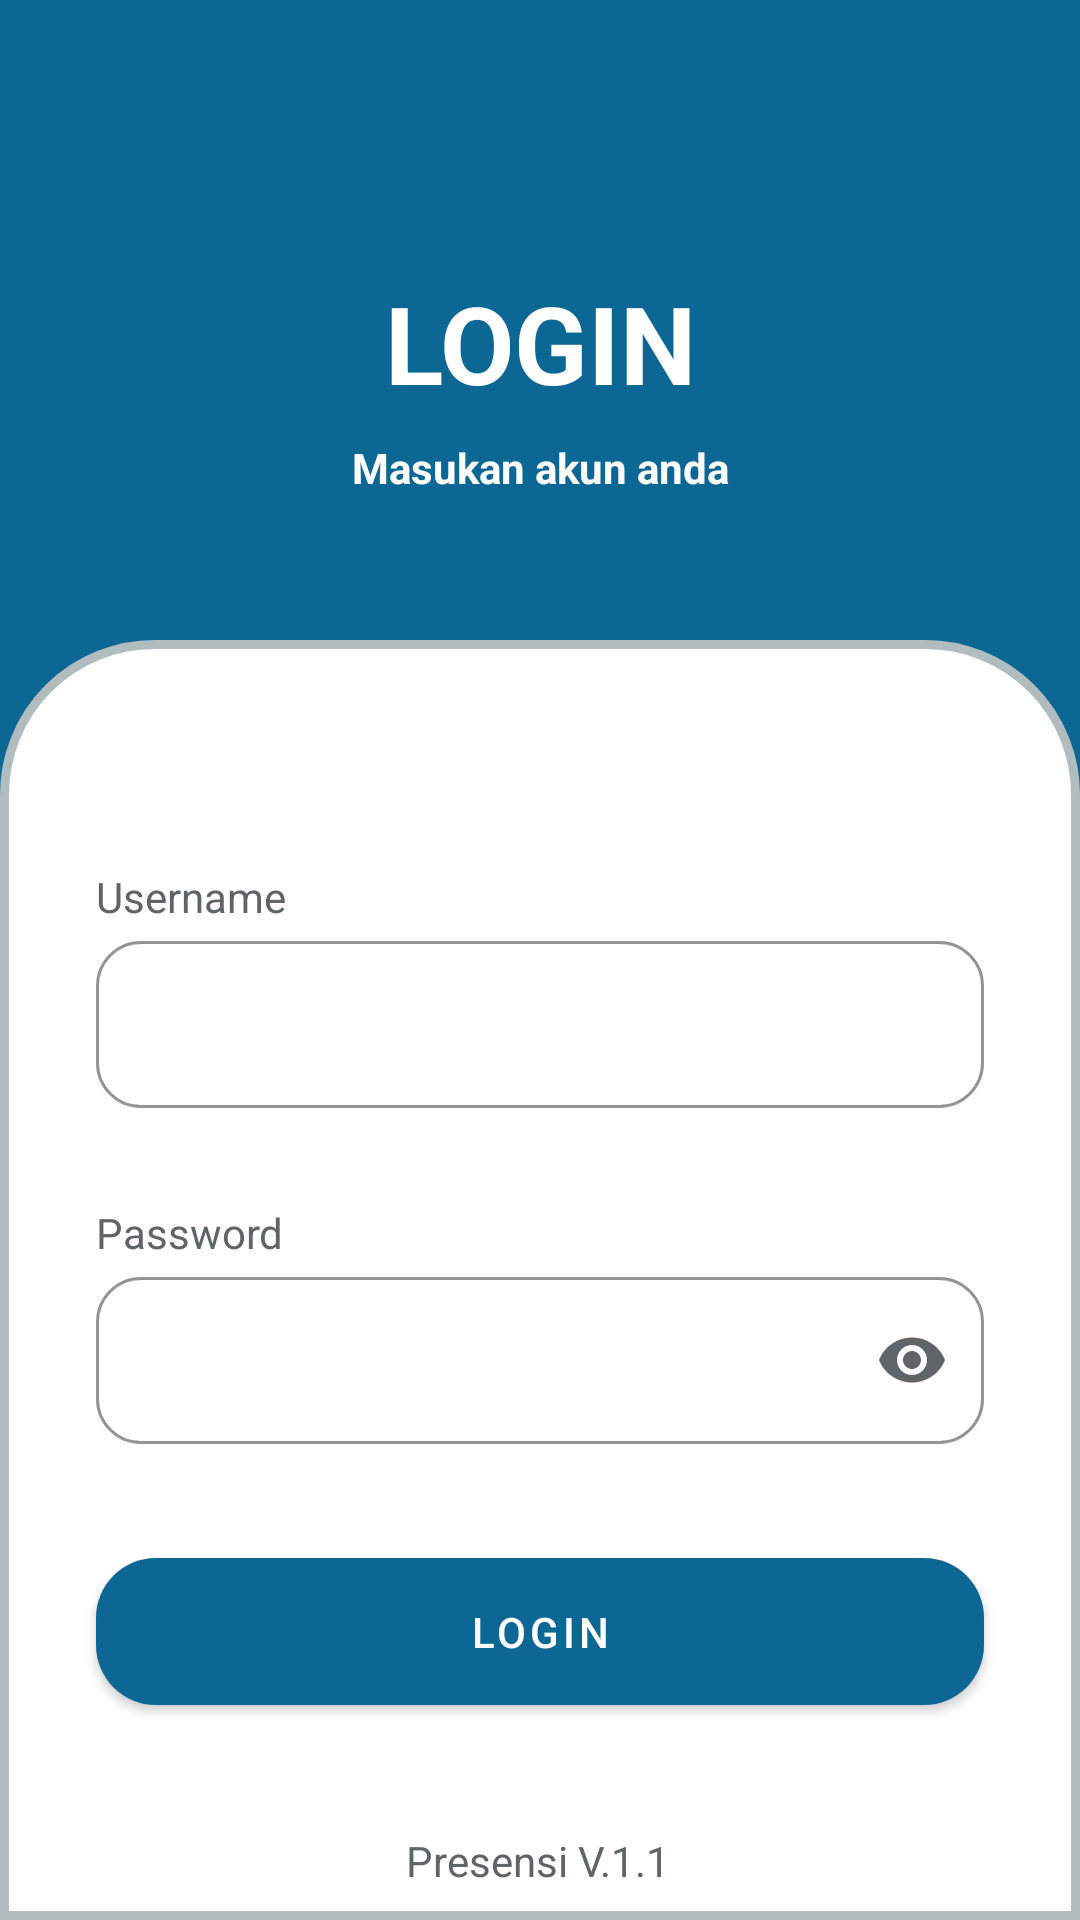

Write the Android layout XML for this screen, with the resource values it uses.
<!-- AndroidManifest.xml: application theme Theme.Presensi_panda -->
<!-- res/layout/activity_login.xml -->
<?xml version="1.0" encoding="utf-8"?>
<androidx.constraintlayout.widget.ConstraintLayout xmlns:android="http://schemas.android.com/apk/res/android"
    xmlns:app="http://schemas.android.com/apk/res-auto"
    xmlns:tools="http://schemas.android.com/tools"
    android:layout_width="match_parent"
    android:layout_height="match_parent"
    android:background="@color/primary"
    tools:context=".LoginActivity">

    <TextView
        android:id="@+id/textView"
        style="@style/TextAppearance.AppCompat.Large"
        android:layout_width="match_parent"
        android:layout_height="wrap_content"
        android:layout_marginStart="8dp"
        android:layout_marginTop="90dp"
        android:layout_marginEnd="8dp"
        android:text="@string/login"
        android:textAlignment="center"
        android:textAllCaps="true"
        android:textColor="@color/white"
        android:textSize="36sp"
        android:textStyle="bold"
        app:layout_constraintEnd_toEndOf="parent"
        app:layout_constraintStart_toStartOf="parent"
        app:layout_constraintTop_toTopOf="parent" />

    <TextView
        android:id="@+id/textView2"
        android:layout_width="match_parent"
        android:layout_height="wrap_content"
        android:layout_marginStart="8dp"
        android:layout_marginTop="8dp"
        android:layout_marginEnd="8dp"
        android:text="@string/login_message"
        android:textAlignment="center"
        android:textColor="@color/white"
        android:textStyle="bold"
        app:layout_constraintEnd_toEndOf="parent"
        app:layout_constraintStart_toStartOf="parent"
        app:layout_constraintTop_toBottomOf="@+id/textView" />

    <androidx.constraintlayout.widget.ConstraintLayout
        android:layout_width="match_parent"
        android:layout_height="0dp"
        android:layout_marginTop="48dp"
        android:background="@drawable/layout_bg"
        app:layout_constraintBottom_toBottomOf="parent"
        app:layout_constraintEnd_toEndOf="parent"
        app:layout_constraintStart_toStartOf="parent"
        app:layout_constraintTop_toBottomOf="@+id/textView2">

        <TextView
            android:id="@+id/textView4"
            android:layout_width="match_parent"
            android:layout_height="wrap_content"
            android:layout_marginStart="32dp"
            android:layout_marginTop="76dp"
            android:layout_marginEnd="32dp"
            android:text="@string/username"
            android:textColor="@color/text_grey_dark"
            android:textSize="14sp"
            app:layout_constraintEnd_toEndOf="parent"
            app:layout_constraintHorizontal_bias="0.0"
            app:layout_constraintStart_toStartOf="parent"
            app:layout_constraintTop_toTopOf="parent" />

        <com.google.android.material.textfield.TextInputLayout
            android:id="@+id/outlinedTextField"
            style="@style/Widget.MaterialComponents.TextInputLayout.OutlinedBox"
            android:layout_width="match_parent"
            android:layout_height="wrap_content"
            app:boxCornerRadiusBottomEnd="15dp"
            app:boxCornerRadiusBottomStart="15dp"
            app:boxCornerRadiusTopEnd="15dp"
            app:boxCornerRadiusTopStart="15dp"
            app:boxStrokeColor="@color/text_grey_dark"
            app:layout_constraintEnd_toEndOf="parent"
            app:layout_constraintStart_toStartOf="parent"
            app:layout_constraintTop_toBottomOf="@+id/textView4">

            <com.google.android.material.textfield.TextInputEditText
                android:id="@+id/txt_username"
                android:layout_width="match_parent"
                android:layout_height="wrap_content"
                android:layout_marginStart="32dp"
                android:layout_marginTop="8dp"
                android:layout_marginEnd="32dp"
                android:maxLines="1"
                android:shadowColor="@color/text_grey_dark"
                android:textColor="@color/text_grey_dark" />

        </com.google.android.material.textfield.TextInputLayout>

        <TextView
            android:id="@+id/textView5"
            android:layout_width="match_parent"
            android:layout_height="wrap_content"
            android:layout_marginStart="32dp"
            android:layout_marginTop="32dp"
            android:layout_marginEnd="32dp"
            android:text="@string/password"
            android:textColor="@color/text_grey_dark"
            android:textSize="14sp"
            app:layout_constraintEnd_toEndOf="parent"
            app:layout_constraintHorizontal_bias="0.0"
            app:layout_constraintStart_toStartOf="parent"
            app:layout_constraintTop_toBottomOf="@id/outlinedTextField" />

        <com.google.android.material.textfield.TextInputLayout
            android:id="@+id/outlinedTextField2"
            style="@style/Widget.MaterialComponents.TextInputLayout.OutlinedBox"
            android:layout_width="match_parent"
            android:layout_height="wrap_content"
            app:boxCornerRadiusBottomEnd="15dp"
            app:boxCornerRadiusBottomStart="15dp"
            app:boxCornerRadiusTopEnd="15dp"
            app:passwordToggleEnabled="true"
            app:passwordToggleTint="@color/text_grey_dark"
            app:boxCornerRadiusTopStart="15dp"
            app:boxStrokeColor="@color/text_grey_dark"
            app:layout_constraintEnd_toEndOf="parent"
            app:layout_constraintStart_toStartOf="parent"
            app:layout_constraintTop_toBottomOf="@+id/textView5">

            <com.google.android.material.textfield.TextInputEditText
                android:id="@+id/txt_password"
                android:layout_width="match_parent"
                android:layout_height="wrap_content"
                android:layout_marginStart="32dp"
                android:layout_marginTop="8dp"
                android:layout_marginEnd="32dp"
                android:inputType="textPassword"
                android:maxLines="1"
                android:shadowColor="@color/text_grey_dark"
                android:textColor="@color/text_grey_dark" />

        </com.google.android.material.textfield.TextInputLayout>

        <com.google.android.material.button.MaterialButton
            android:id="@+id/button"
            android:layout_width="match_parent"
            android:layout_height="wrap_content"
            android:layout_marginStart="32dp"
            android:layout_marginTop="32dp"
            android:layout_marginEnd="32dp"
            android:padding="15dp"
            android:text="@string/login"
            android:textColor="@color/white"
            app:backgroundTint="@color/primary"
            app:cornerRadius="20dp"
            app:layout_constraintEnd_toEndOf="parent"
            app:layout_constraintStart_toStartOf="parent"
            app:layout_constraintTop_toBottomOf="@+id/outlinedTextField2" />

        <TextView
            android:id="@+id/textView6"
            android:layout_width="wrap_content"
            android:layout_height="wrap_content"
            android:text="@string/version"
            android:textColor="@color/text_grey_dark"
            app:layout_constraintBottom_toBottomOf="parent"
            app:layout_constraintEnd_toEndOf="parent"
            app:layout_constraintHorizontal_bias="0.498"
            app:layout_constraintStart_toStartOf="parent"
            app:layout_constraintTop_toBottomOf="@+id/button"
            app:layout_constraintVertical_bias="0.781" />


    </androidx.constraintlayout.widget.ConstraintLayout>


</androidx.constraintlayout.widget.ConstraintLayout>
<!-- resources referenced by this layout -->
<resources>
  <color name="primary">#0D6794</color>
  <color name="text_grey_dark">#5F6567</color>
  <color name="white">#FFFFFFFF</color>
  <!-- drawable layout_bg (drawable) -->
  <?xml version="1.0" encoding="UTF-8"?>
  <shape xmlns:android="http://schemas.android.com/apk/res/android">
      <solid android:color="#FFFFFF"/>
      <stroke android:width="3dp" android:color="#B1BCBE" />
      <corners android:radius="0dp" android:topLeftRadius="50dp" android:topRightRadius="50dp"/>
      <padding android:left="0dp" android:top="0dp" android:right="0dp" android:bottom="0dp" />
  </shape>
  <string name="login">Login</string>
  <string name="login_message">Masukan akun anda</string>
  <string name="password">Password</string>
  <string name="username">Username</string>
  <string name="version">Presensi V.1.1</string>
  <style name="Theme.Presensi_panda" parent="Theme.MaterialComponents.DayNight.DarkActionBar">
          
          <item name="colorPrimary">@color/purple_500</item>
          <item name="colorPrimaryVariant">@color/purple_700</item>
          <item name="colorOnPrimary">@color/white</item>
          
          <item name="colorSecondary">@color/teal_200</item>
          <item name="colorSecondaryVariant">@color/teal_700</item>
          <item name="colorOnSecondary">@color/black</item>
          
          <item name="android:statusBarColor" tools:targetApi="l">?attr/colorPrimaryVariant</item>
          
      </style>
  <color name="purple_500">#FF6200EE</color>
  <color name="purple_700">#FF3700B3</color>
  <color name="teal_200">#FF03DAC5</color>
  <color name="teal_700">#FF018786</color>
  <color name="black">#FF000000</color>
</resources>
